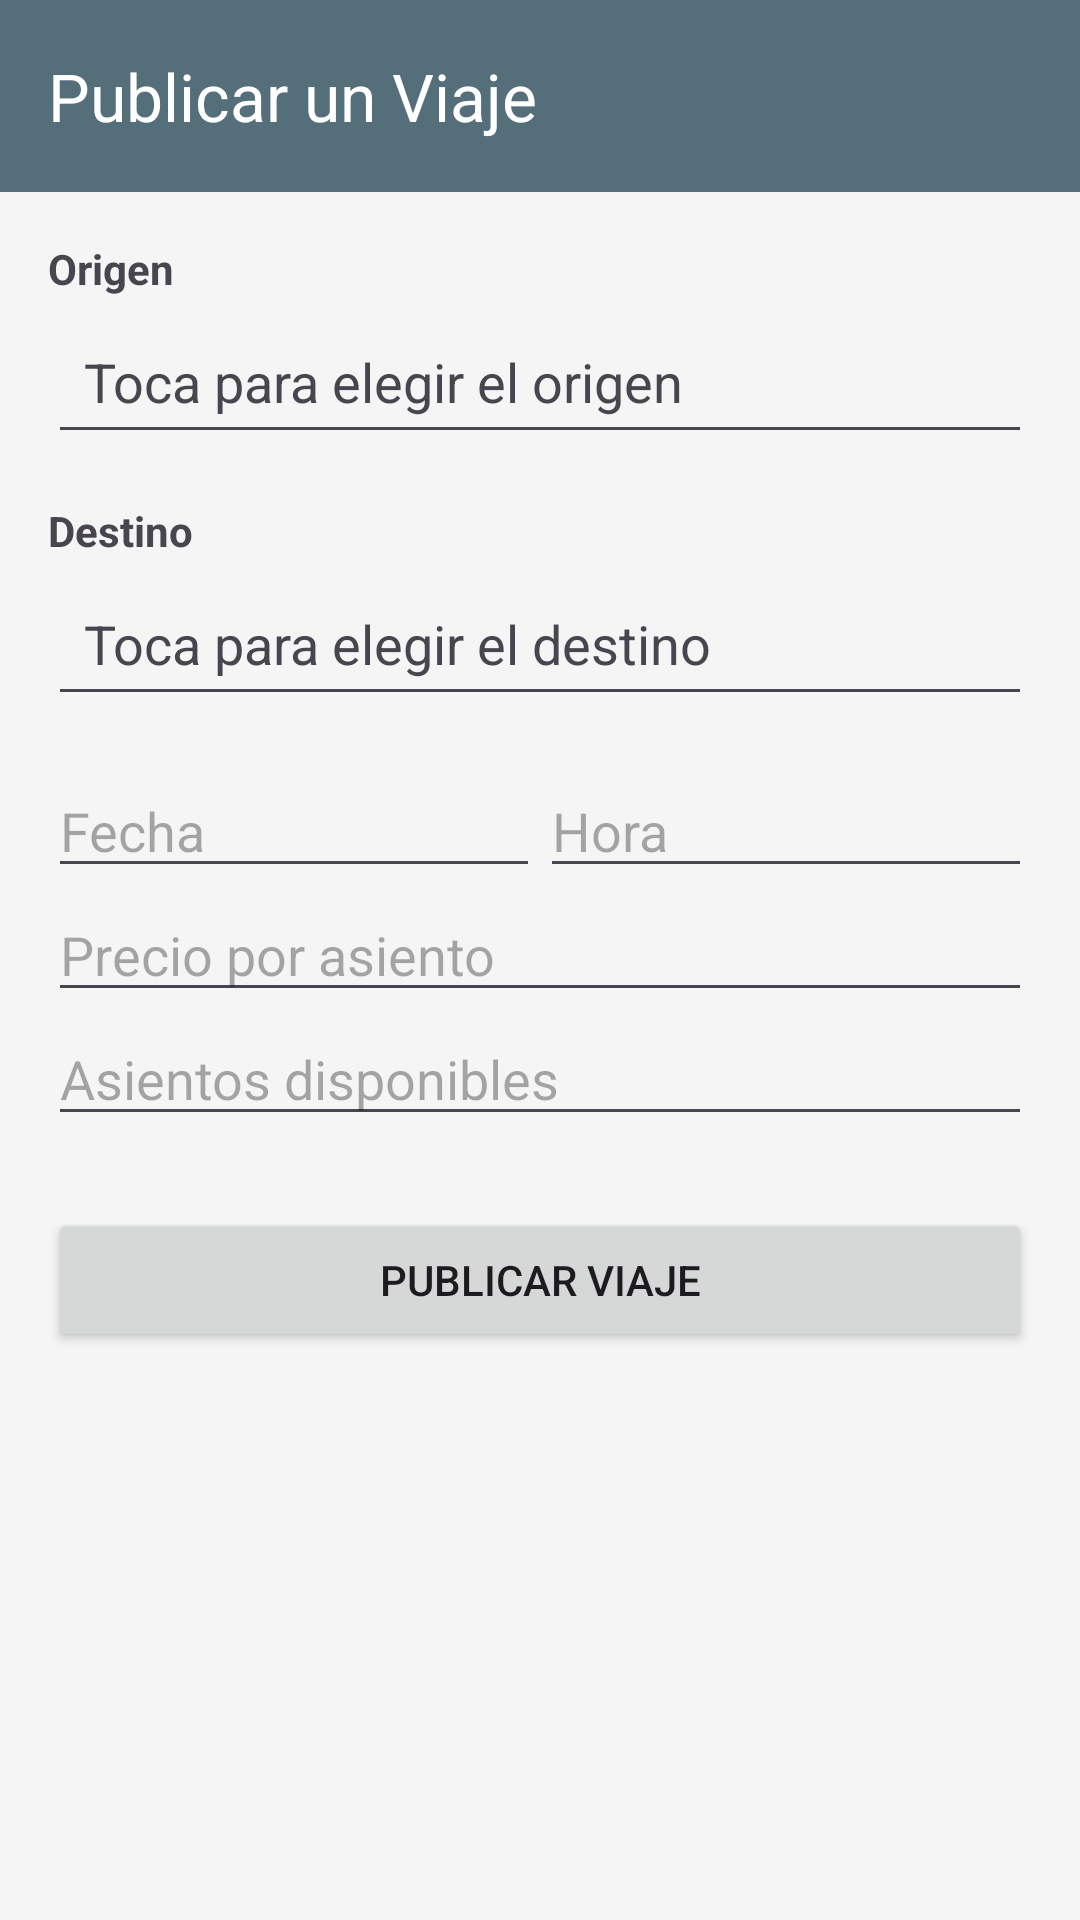

Reconstruct the res/layout file that produces this screen, plus the resources it refers to.
<!-- AndroidManifest.xml: application theme Theme.VeVamos -->
<!-- res/layout/activity_publish_trip.xml -->
<?xml version="1.0" encoding="utf-8"?>
<LinearLayout xmlns:android="http://schemas.android.com/apk/res/android"
    xmlns:app="http://schemas.android.com/apk/res-auto"
    xmlns:tools="http://schemas.android.com/tools"
    android:layout_width="match_parent"
    android:layout_height="match_parent"
    android:orientation="vertical"
    tools:context=".PublishTripActivity">

    <com.google.android.material.appbar.AppBarLayout
        android:layout_width="match_parent"
        android:layout_height="wrap_content">
        <androidx.appcompat.widget.Toolbar
            android:id="@+id/toolbarPublish"
            android:layout_width="match_parent"
            android:layout_height="?attr/actionBarSize"
            android:background="?attr/colorPrimary"
            android:theme="@style/ThemeOverlay.AppCompat.Dark.ActionBar"
            app:title="Publicar un Viaje" />
    </com.google.android.material.appbar.AppBarLayout>

    <ScrollView
        android:layout_width="match_parent"
        android:layout_height="match_parent">
        <LinearLayout
            android:layout_width="match_parent"
            android:layout_height="wrap_content"
            android:orientation="vertical"
            android:padding="16dp">

            <TextView
                android:layout_width="wrap_content"
                android:layout_height="wrap_content"
                android:text="Origen"
                android:textStyle="bold"/>
            <TextView
                android:id="@+id/tvOrigin"
                android:layout_width="match_parent"
                android:layout_height="wrap_content"
                android:background="?attr/editTextBackground"
                android:padding="12dp"
                android:text="Toca para elegir el origen"
                android:textSize="18sp"
                android:layout_marginTop="4dp"/>

            <TextView
                android:layout_width="wrap_content"
                android:layout_height="wrap_content"
                android:layout_marginTop="16dp"
                android:text="Destino"
                android:textStyle="bold"/>
            <TextView
                android:id="@+id/tvDestination"
                android:layout_width="match_parent"
                android:layout_height="wrap_content"
                android:background="?attr/editTextBackground"
                android:padding="12dp"
                android:text="Toca para elegir el destino"
                android:textSize="18sp"
                android:layout_marginTop="4dp"/>

            <LinearLayout
                android:layout_width="match_parent"
                android:layout_height="wrap_content"
                android:orientation="horizontal"
                android:layout_marginTop="16dp">
                <EditText
                    android:id="@+id/editTextDate"
                    android:layout_width="0dp"
                    android:layout_height="wrap_content"
                    android:layout_weight="1"
                    android:clickable="true"
                    android:focusable="false"
                    android:hint="Fecha"
                    android:autofillHints=""
                    android:inputType="none" />
                <EditText
                    android:id="@+id/editTextTime"
                    android:layout_width="0dp"
                    android:layout_height="wrap_content"
                    android:layout_weight="1"
                    android:clickable="true"
                    android:focusable="false"
                    android:hint="Hora"
                    android:autofillHints=""
                    android:inputType="none" />
            </LinearLayout>

            <EditText
                android:id="@+id/editTextPrice"
                android:layout_width="match_parent"
                android:layout_height="wrap_content"
                android:hint="Precio por asiento"
                android:inputType="numberDecimal"
                android:autofillHints="" />
            <EditText
                android:id="@+id/editTextSeats"
                android:layout_width="match_parent"
                android:layout_height="wrap_content"
                android:hint="Asientos disponibles"
                android:inputType="number"
                android:autofillHints="" />
            <Button
                android:id="@+id/buttonPublish"
                android:layout_width="match_parent"
                android:layout_height="wrap_content"
                android:layout_marginTop="24dp"
                android:text="Publicar Viaje" />
        </LinearLayout>
    </ScrollView>
</LinearLayout>
<!-- resources referenced by this layout -->
<resources>
  <style name="Theme.VeVamos" parent="Theme.Material3.DayNight.NoActionBar">
          
          <item name="colorPrimary">@color/colorPrimary</item>
          <item name="colorPrimaryVariant">@color/colorPrimary</item>
          <item name="colorOnPrimary">@color/white</item>
  
          
          <item name="colorSecondary">@color/colorPrimary</item>
          <item name="colorSecondaryVariant">@color/colorPrimary</item>
          <item name="colorOnSecondary">@color/white</item>
  
          
          <item name="android:colorBackground">#F5F5F5</item>
          <item name="colorSurface">@color/white</item>
          <item name="colorOnBackground">@color/black</item>
          <item name="colorOnSurface">@color/black</item>
  
          
          <item name="android:statusBarColor">?attr/colorPrimaryVariant</item>
  
          
          
          <item name="popupMenuStyle">@style/CustomPopupMenu</item>
          <item name="android:popupMenuStyle">@style/CustomPopupMenu</item>
          <item name="actionOverflowMenuStyle">@style/CustomPopupMenu</item>
      </style>
  <color name="colorPrimary">#546E7A</color>
  <color name="white">#FFFFFFFF</color>
  <color name="black">#FF000000</color>
  <style name="CustomPopupMenu" parent="Widget.Material3.PopupMenu.Overflow">
          
          <item name="android:popupBackground">@android:color/white</item>
          
          <item name="android:textColor">@android:color/black</item>
          
          <item name="android:textAppearance">@style/CustomPopupTextAppearance</item>
      </style>
  <style name="CustomPopupTextAppearance" parent="TextAppearance.AppCompat.Widget.PopupMenu.Small">
          <item name="android:textColor">@android:color/black</item>
      </style>
</resources>
